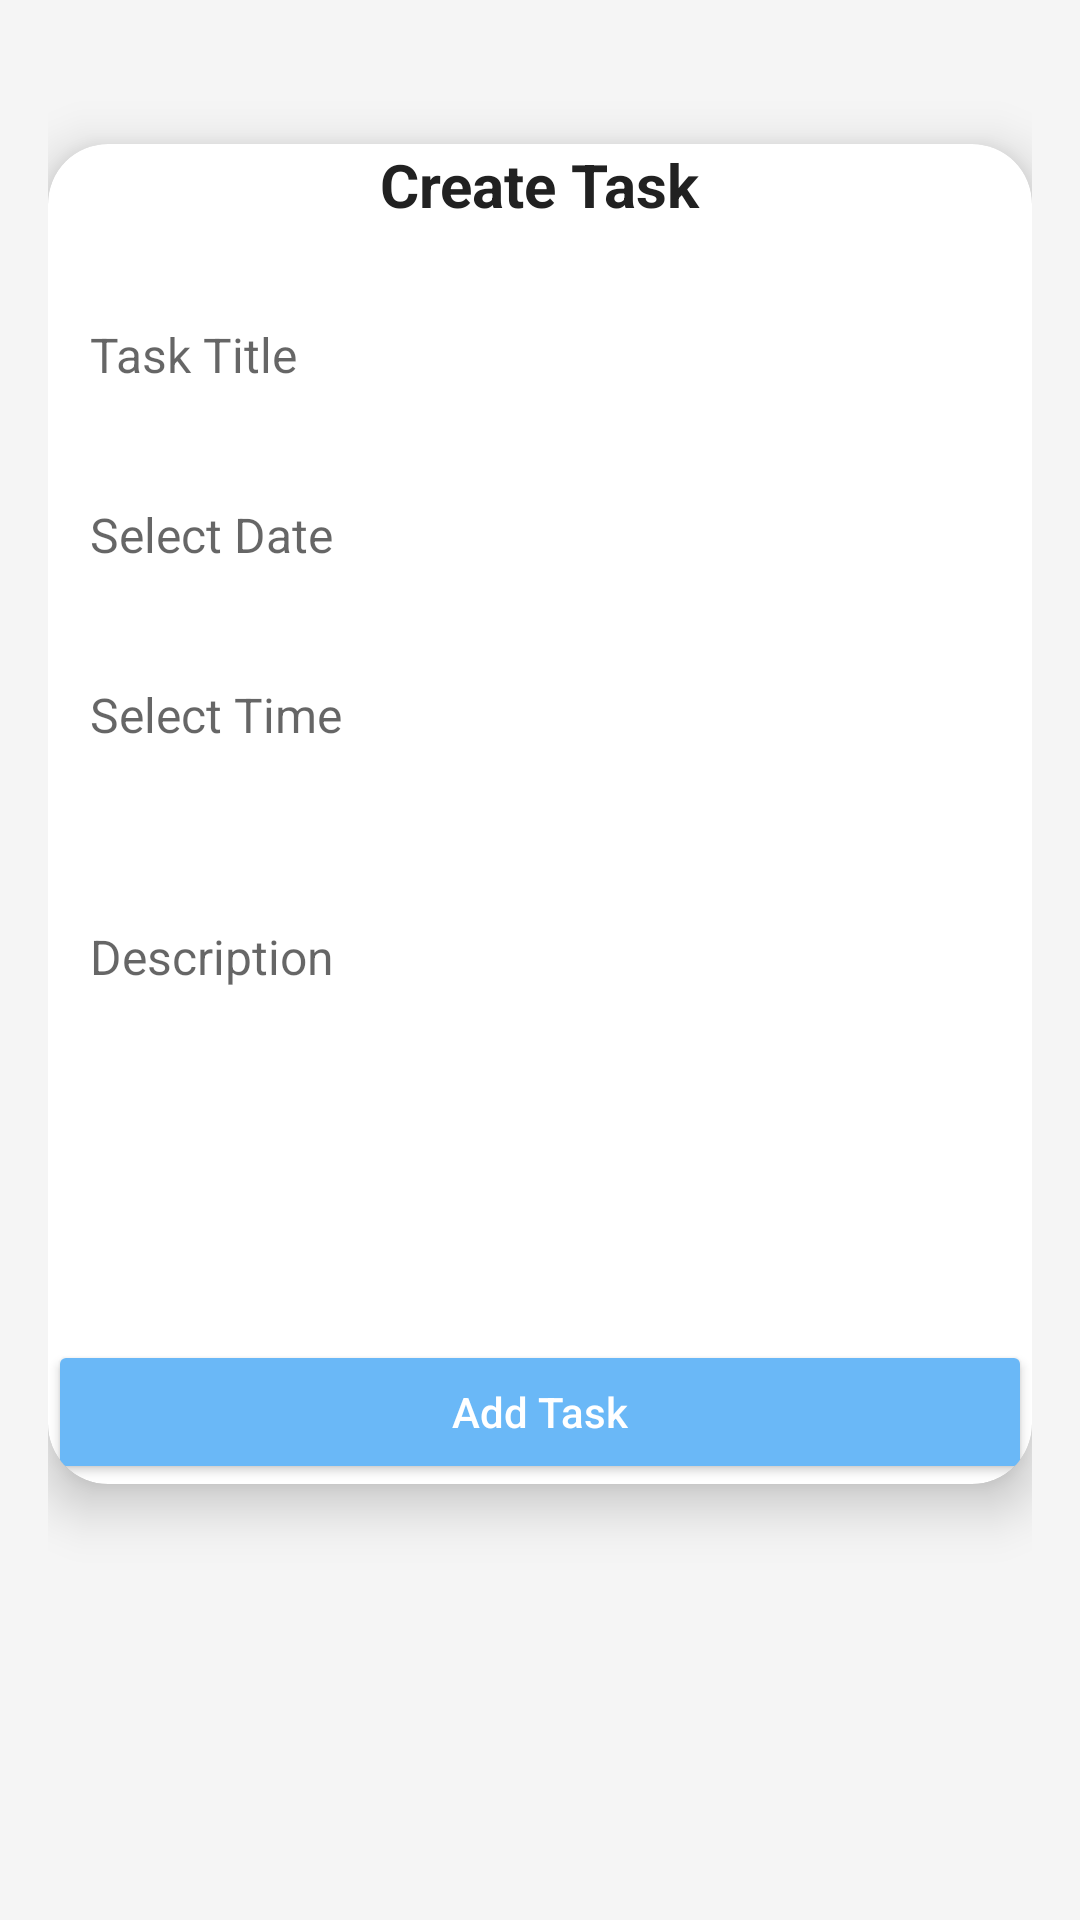

The Android layout XML behind this screen, and the referenced resources:
<!-- AndroidManifest.xml: application theme Theme.Todo -->
<!-- res/layout/activity_add_task.xml -->
<?xml version="1.0" encoding="utf-8"?>
<FrameLayout xmlns:android="http://schemas.android.com/apk/res/android"
    xmlns:app="http://schemas.android.com/apk/res-auto"
    android:layout_width="match_parent"
    android:layout_height="match_parent"
    android:background="#F5F5F5">

    <ScrollView
        android:layout_width="match_parent"
        android:layout_height="match_parent"
        android:fillViewport="true"
        android:padding="16dp">

        <LinearLayout
            android:layout_width="match_parent"
            android:layout_height="wrap_content"
            android:gravity="center_horizontal"
            android:orientation="vertical">

            
            <com.google.android.material.card.MaterialCardView
                android:layout_width="match_parent"
                android:layout_height="wrap_content"
                android:layout_marginTop="32dp"
                android:layout_marginBottom="32dp"
                android:backgroundTint="@android:color/white"
                android:padding="24dp"
                app:cardCornerRadius="20dp"
                app:cardElevation="10dp">

                
                <LinearLayout
                    android:layout_width="match_parent"
                    android:layout_height="wrap_content"
                    android:orientation="vertical">

                    
                    <TextView
                        android:layout_width="wrap_content"
                        android:layout_height="wrap_content"
                        android:layout_gravity="center_horizontal"
                        android:paddingBottom="20dp"
                        android:text="Create Task"
                        android:textColor="#212121"
                        android:textSize="20sp"
                        android:textStyle="bold" />

                    
                    <EditText
                        android:id="@+id/etTaskTitle"
                        android:layout_width="match_parent"
                        android:layout_height="48dp"
                        android:layout_marginBottom="12dp"
                        android:background="@drawable/rounded_edittext"
                        android:hint="Task Title"
                        android:padding="14dp"
                        android:textSize="16sp" />

                    
                    <EditText
                        android:id="@+id/etTaskDate"
                        android:layout_width="match_parent"
                        android:layout_height="48dp"
                        android:layout_marginBottom="12dp"
                        android:background="@drawable/rounded_edittext"
                        android:clickable="true"
                        android:focusable="false"
                        android:hint="Select Date"
                        android:padding="14dp"
                        android:textSize="16sp" />

                    
                    <EditText
                        android:id="@+id/etTaskTime"
                        android:layout_width="match_parent"
                        android:layout_height="48dp"
                        android:layout_marginBottom="12dp"
                        android:background="@drawable/rounded_edittext"
                        android:clickable="true"
                        android:focusable="false"
                        android:hint="Select Time"
                        android:padding="14dp"
                        android:textSize="16sp" />

                    
                    <EditText
                        android:id="@+id/etTaskDescription"
                        android:layout_width="match_parent"
                        android:layout_height="wrap_content"
                        android:layout_marginBottom="12dp"
                        android:background="@drawable/rounded_edittext"
                        android:hint="Description"
                        android:minLines="3"
                        android:padding="14dp"
                        android:textSize="16sp" />

                    
                    <Spinner
                        android:id="@+id/spinnerCategory"
                        android:layout_width="match_parent"
                        android:layout_height="48dp"
                        android:layout_marginBottom="24dp"
                        android:background="@drawable/rounded_edittext"
                        android:padding="12dp" />

                    
                    <Button
                        android:id="@+id/btnAddTask"
                        android:layout_width="match_parent"
                        android:layout_height="48dp"
                        android:backgroundTint="#6AB8F7"
                        android:text="Add Task"
                        android:textAllCaps="false"
                        android:textColor="#FFFFFF" />

                </LinearLayout>
            </com.google.android.material.card.MaterialCardView>

        </LinearLayout>
    </ScrollView>

</FrameLayout>
<!-- resources referenced by this layout -->
<resources>
  <style name="Theme.Todo" parent="Theme.MaterialComponents.DayNight.NoActionBar">
          <item name="colorPrimary">#FF9800</item>
          <item name="colorPrimaryVariant">#F57C00</item>
          <item name="colorOnPrimary">#FFFFFF</item>
          <item name="colorSecondary">#FFEB3B</item>
          <item name="colorOnSecondary">#000000</item>
          <item name="android:windowBackground">@android:color/white</item>
      </style>
</resources>
